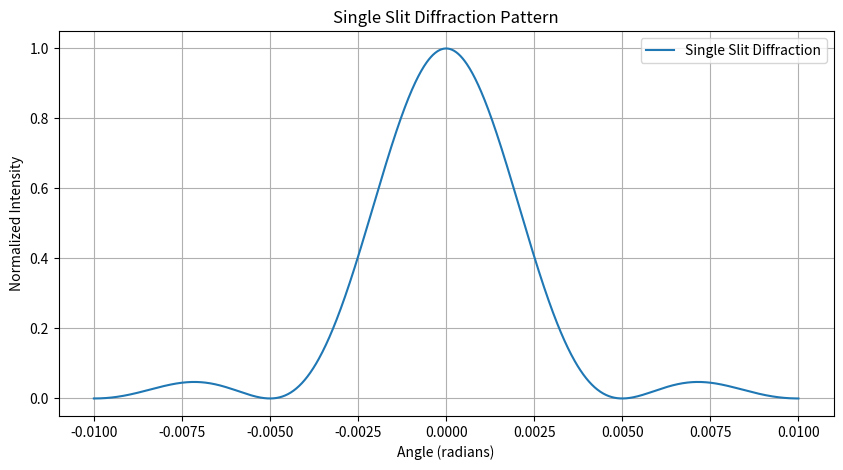

Write the Python code that produced this figure.
import numpy as np
import matplotlib.pyplot as plt

# Parameters
wavelength = 500e-9  # Wavelength in meters (500 nm)
slit_width = 0.0001  # Slit width in meters (0.1 mm)
theta = np.linspace(-0.01, 0.01, 1000)  # Angle range in radians

# Intensity Calculation
beta = (np.pi * slit_width * np.sin(theta)) / wavelength
intensity = (np.sin(beta) / beta) ** 2
intensity = np.nan_to_num(intensity)  # Handle division by zero

# Plotting
plt.figure(figsize=(10, 5))
plt.plot(theta, intensity, label="Single Slit Diffraction")
plt.title("Single Slit Diffraction Pattern")
plt.xlabel("Angle (radians)")
plt.ylabel("Normalized Intensity")
plt.grid(True)
plt.legend()
plt.show()
